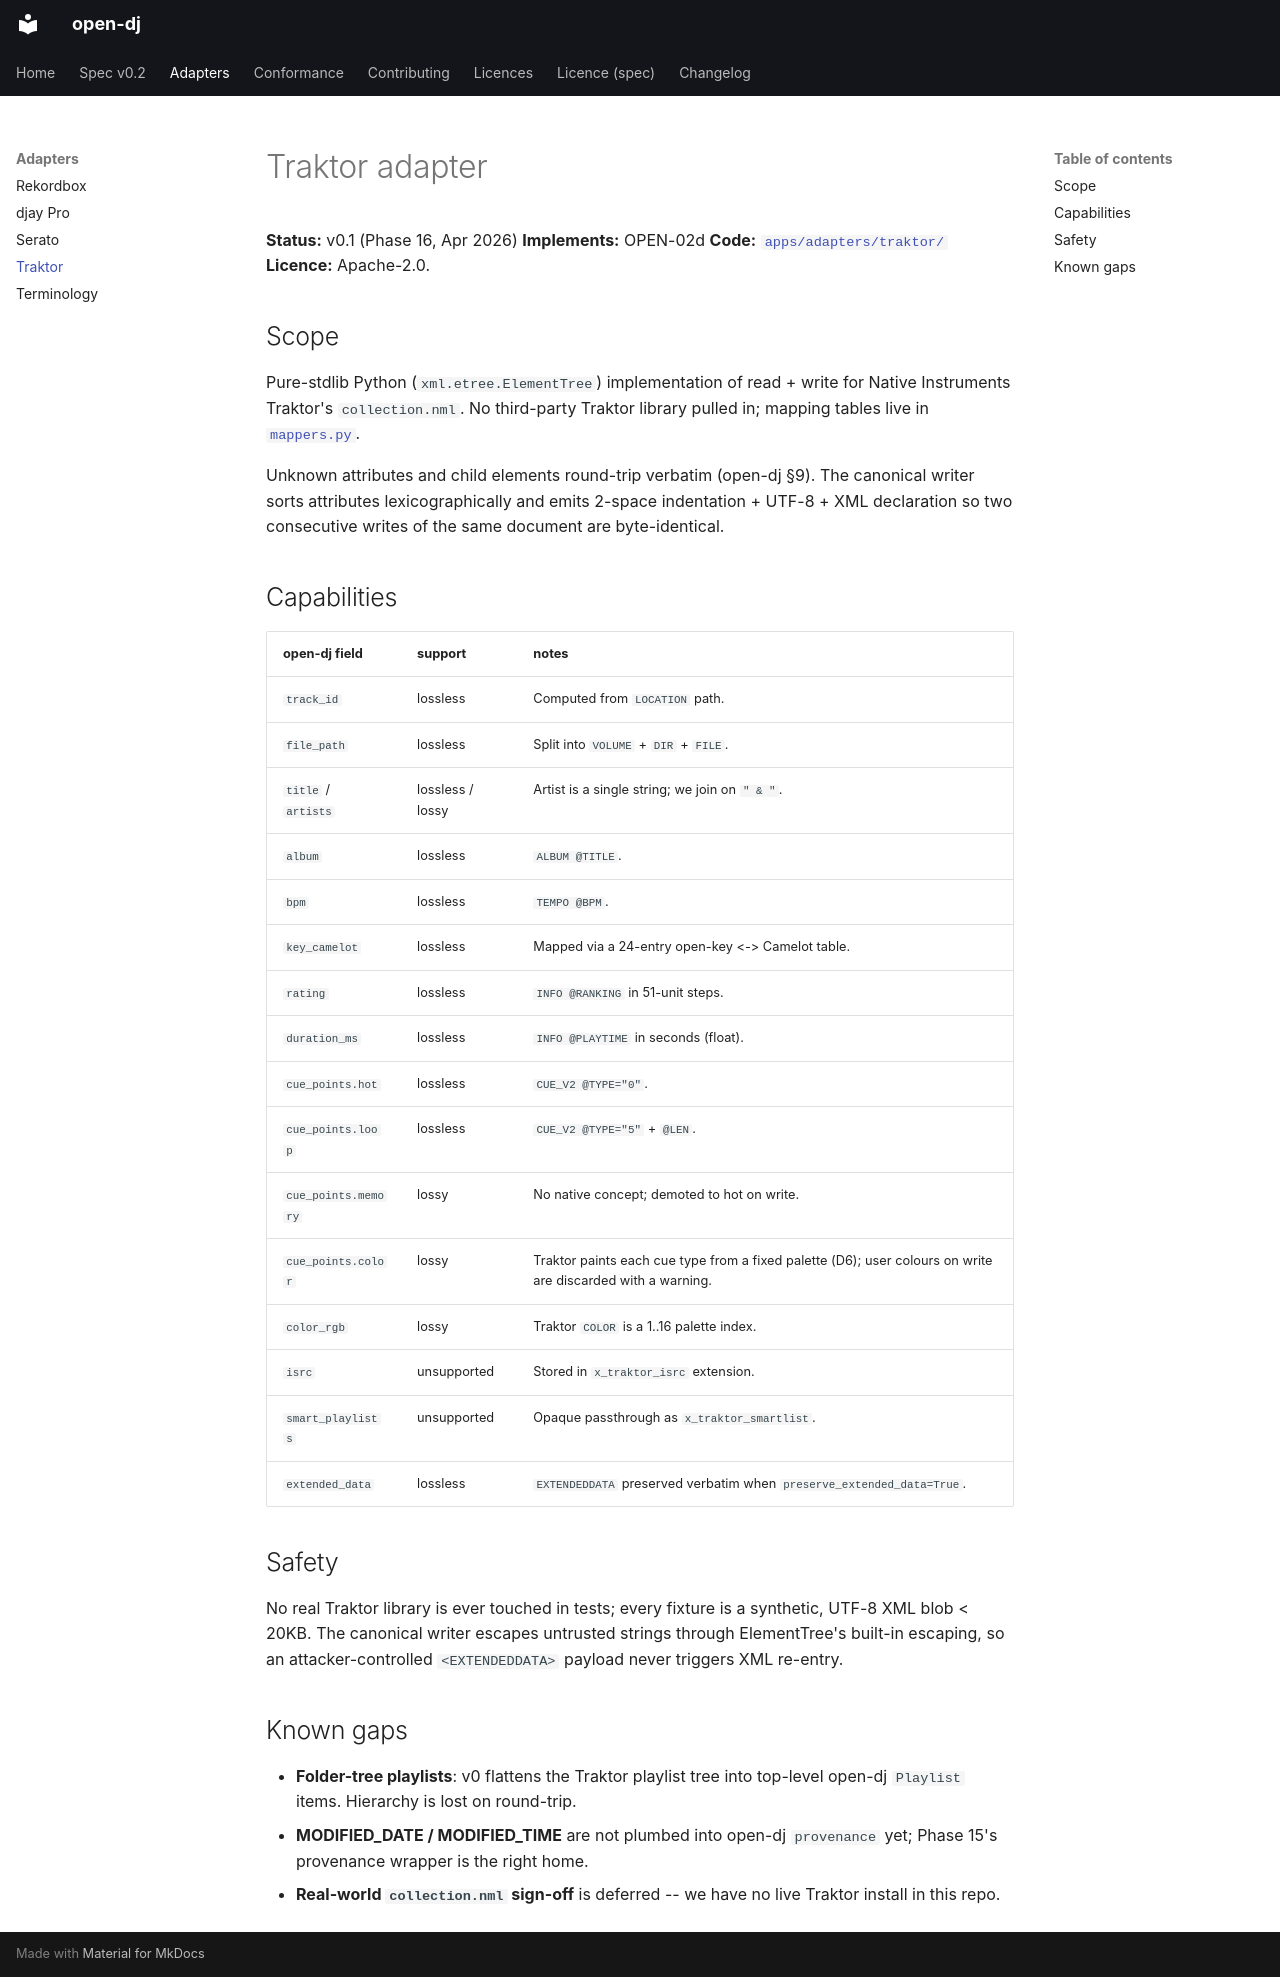

repository: alex-foster-personal/opendj · page: adapters/traktor/index.html · generator: mkdocs

# Traktor adapter

**Status:** v0.1 (Phase 16, Apr 2026)
**Implements:** OPEN-02d
**Code:** [`apps/adapters/traktor/`](../../apps/adapters/traktor/)
**Licence:** Apache-2.0.

## Scope

Pure-stdlib Python (`xml.etree.ElementTree`) implementation of read + write
for Native Instruments Traktor's `collection.nml`. No third-party Traktor
library pulled in; mapping tables live in
[`mappers.py`](../../apps/adapters/traktor/mappers.py).

Unknown attributes and child elements round-trip verbatim (open-dj §9). The
canonical writer sorts attributes lexicographically and emits 2-space
indentation + UTF-8 + XML declaration so two consecutive writes of the same
document are byte-identical.

## Capabilities

| open-dj field        | support      | notes                                                                  |
|----------------------|--------------|------------------------------------------------------------------------|
| `track_id`           | lossless     | Computed from `LOCATION` path.                                         |
| `file_path`          | lossless     | Split into `VOLUME` + `DIR` + `FILE`.                                  |
| `title` / `artists`  | lossless / lossy | Artist is a single string; we join on `" & "`.                     |
| `album`              | lossless     | `ALBUM @TITLE`.                                                        |
| `bpm`                | lossless     | `TEMPO @BPM`.                                                          |
| `key_camelot`        | lossless     | Mapped via a 24-entry open-key <-> Camelot table.                      |
| `rating`             | lossless     | `INFO @RANKING` in 51-unit steps.                                      |
| `duration_ms`        | lossless     | `INFO @PLAYTIME` in seconds (float).                                   |
| `cue_points.hot`     | lossless     | `CUE_V2 @TYPE="0"`.                                                    |
| `cue_points.loop`    | lossless     | `CUE_V2 @TYPE="5"` + `@LEN`.                                           |
| `cue_points.memory`  | lossy        | No native concept; demoted to hot on write.                            |
| `cue_points.color`   | lossy        | Traktor paints each cue type from a fixed palette (D6); user colours on write are discarded with a warning. |
| `color_rgb`          | lossy        | Traktor `COLOR` is a 1..16 palette index.                              |
| `isrc`               | unsupported  | Stored in `x_traktor_isrc` extension.                                  |
| `smart_playlists`    | unsupported  | Opaque passthrough as `x_traktor_smartlist`.                           |
| `extended_data`      | lossless     | `EXTENDEDDATA` preserved verbatim when `preserve_extended_data=True`.  |

## Safety

No real Traktor library is ever touched in tests; every fixture is a
synthetic, UTF-8 XML blob < 20KB. The canonical writer escapes untrusted
strings through ElementTree's built-in escaping, so an attacker-controlled
`<EXTENDEDDATA>` payload never triggers XML re-entry.

## Known gaps

- **Folder-tree playlists**: v0 flattens the Traktor playlist tree into
  top-level open-dj `Playlist` items. Hierarchy is lost on round-trip.
- **MODIFIED_DATE / MODIFIED_TIME** are not plumbed into open-dj
  `provenance` yet; Phase 15's provenance wrapper is the right home.
- **Real-world `collection.nml` sign-off** is deferred -- we have no live
  Traktor install in this repo.
